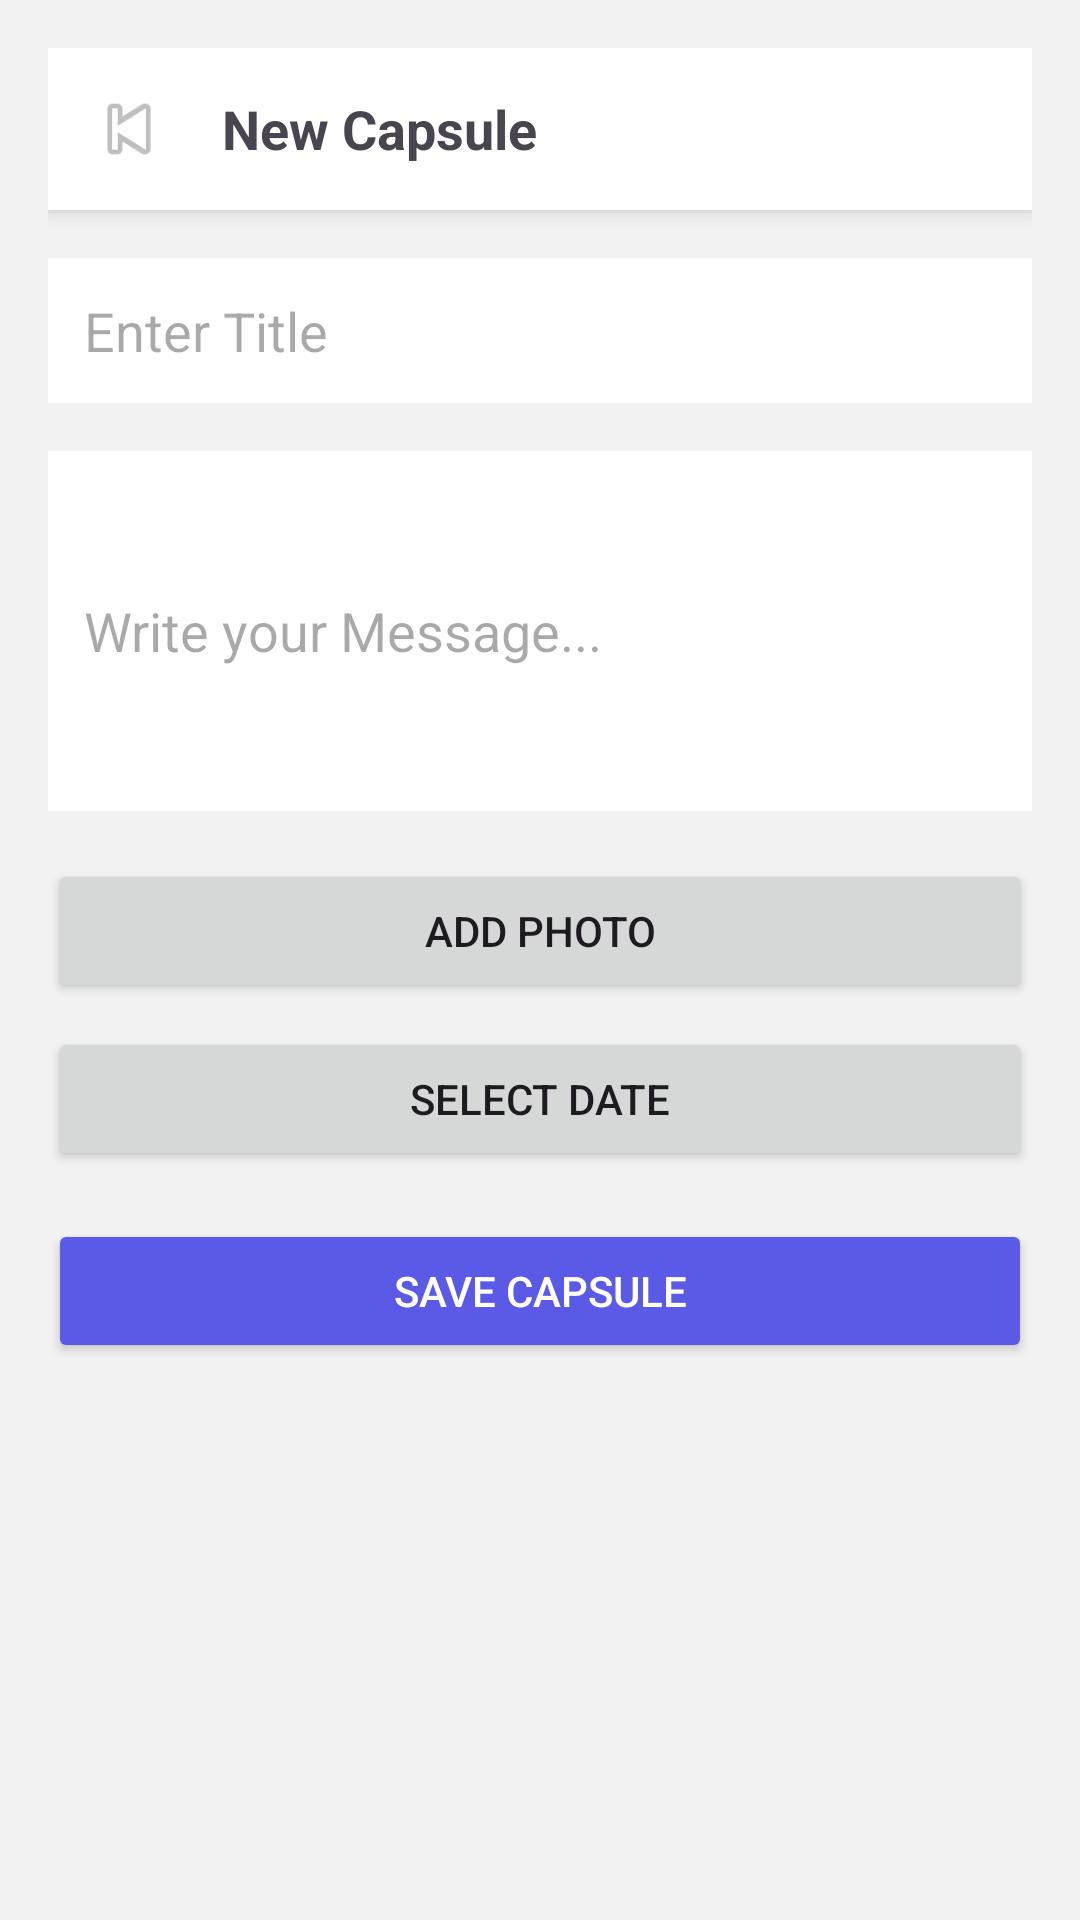

Android layout source for this screen:
<!-- AndroidManifest.xml: application theme Theme.MemoryLane2 -->
<!-- res/layout/activity_create_capsule.xml -->
<ScrollView xmlns:android="http://schemas.android.com/apk/res/android"
    android:layout_width="match_parent"
    android:layout_height="match_parent"
    android:background="#F2F2F2">

    <LinearLayout
        android:orientation="vertical"
        android:padding="16dp"
        android:layout_width="match_parent"
        android:layout_height="wrap_content">

        <LinearLayout
            android:orientation="horizontal"
            android:layout_width="match_parent"
            android:layout_height="wrap_content"
            android:background="#FFFFFF"
            android:padding="12dp"
            android:elevation="4dp">

            <ImageView
                android:id="@+id/backButton"
                android:layout_width="30dp"
                android:layout_height="30dp"
                android:src="@android:drawable/ic_media_previous"/>

            <TextView
                android:text="@string/new_capsule"
                android:textSize="18sp"
                android:textStyle="bold"
                android:layout_marginStart="16dp"
                android:layout_gravity="center_vertical"
                android:layout_width="wrap_content"
                android:layout_height="wrap_content"/>
        </LinearLayout>

        <EditText
            android:id="@+id/titleInput"
            android:hint="@string/enter_title"
            android:layout_marginTop="16dp"
            android:background="#FFFFFF"
            android:padding="12dp"
            android:layout_width="match_parent"
            android:layout_height="wrap_content"/>

        <EditText
            android:id="@+id/messageInput"
            android:hint="@string/enter_message"
            android:layout_marginTop="16dp"
            android:background="#FFFFFF"
            android:padding="12dp"
            android:layout_width="match_parent"
            android:layout_height="120dp"/>

        <Button
            android:id="@+id/photoButton"
            android:text="@string/add_photo"
            android:layout_marginTop="16dp"
            android:layout_width="match_parent"
            android:layout_height="wrap_content"/>

        <Button
            android:id="@+id/dateButton"
            android:text="@string/select_date"
            android:layout_marginTop="8dp"
            android:layout_width="match_parent"
            android:layout_height="wrap_content"/>

        <Button
            android:id="@+id/saveButton"
            android:text="@string/save"
            android:layout_marginTop="16dp"
            android:layout_width="match_parent"
            android:layout_height="wrap_content"
            android:backgroundTint="#5A5AE6"
            android:textColor="#FFFFFF"/>

    </LinearLayout>

</ScrollView>
<!-- resources referenced by this layout -->
<resources>
  <string name="add_photo">Add Photo</string>
  <string name="enter_message">Write your Message...</string>
  <string name="enter_title">Enter Title</string>
  <string name="new_capsule">New Capsule</string>
  <string name="save">Save Capsule</string>
  <string name="select_date">Select Date</string>
  <style name="Theme.MemoryLane2" parent="Base.Theme.MemoryLane2" />
  <style name="Base.Theme.MemoryLane2" parent="Theme.Material3.DayNight.NoActionBar">
          
          
      </style>
</resources>
